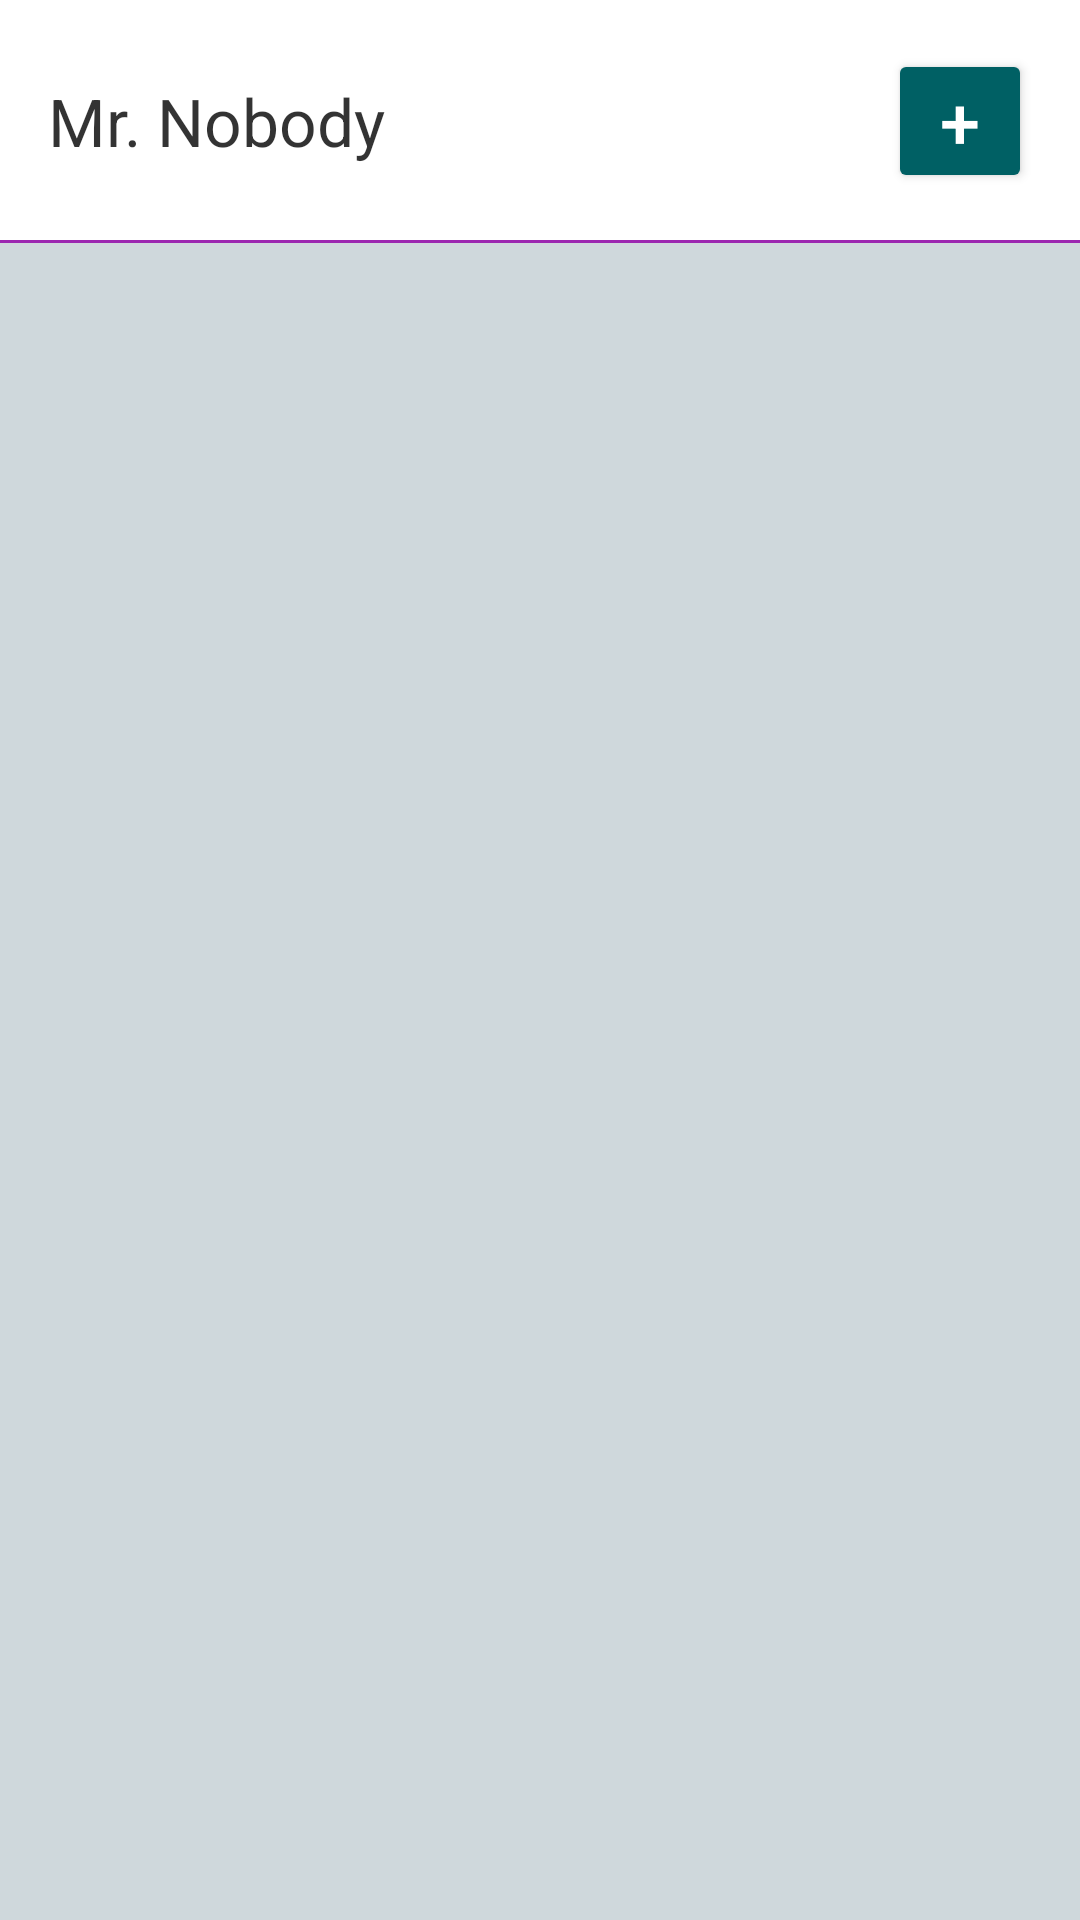

Layout XML and referenced resources for this Android screen:
<!-- AndroidManifest.xml: application theme AppTheme -->
<!-- res/layout/activity_contacts.xml -->
<RelativeLayout
    xmlns:android="http://schemas.android.com/apk/res/android"
    xmlns:tools="http://schemas.android.com/tools"
    android:layout_width="match_parent"
    android:layout_height="match_parent"
    tools:context="com.everythingissauce.pifuxelck.ui.ContactsActivity">

    <RelativeLayout
        android:orientation="horizontal"
        android:layout_width="match_parent"
        android:layout_height="wrap_content"
        android:layout_alignParentRight="true"
        android:layout_alignParentEnd="true"
        android:background="@android:color/white"
        android:id="@+id/new_contact_box">

        <TextView
            android:id="@+id/new_contact_name"
            android:layout_width="wrap_content"
            android:layout_height="wrap_content"
            android:textAppearance="?android:attr/textAppearanceLarge"
            android:text="Mr. Nobody"
            android:layout_margin="16dp"
            android:layout_gravity="center_vertical"
            android:layout_centerVertical="true"
            android:layout_alignParentLeft="true"
            android:layout_alignParentStart="true"/>

        <Button
            style="?android:attr/buttonStyleSmall"
            android:id="@+id/add_contact_button"
            android:layout_width="wrap_content"
            android:layout_height="wrap_content"
            android:padding="0dp"
            android:text="+"
            android:textColor="@android:color/white"
            android:textSize="24dp"
            android:layout_margin="16dp"
            android:layout_centerVertical="true"
            android:layout_alignParentRight="true"
            android:layout_alignParentEnd="true"/>

        <View
            android:id="@+id/divider"
            android:layout_width="fill_parent"
            android:layout_height="1dp"
            android:background="@color/accent"
            android:layout_below="@+id/add_contact_button"
            android:layout_alignParentLeft="true"
            android:layout_alignParentStart="true"/>

    </RelativeLayout>

    <ListView
        android:layout_width="wrap_content"
        android:layout_height="wrap_content"
        android:id="@+id/contacts_list_view"
        android:layout_below="@+id/new_contact_box"
        android:layout_alignParentLeft="true"
        android:layout_alignParentStart="true"
        android:drawSelectorOnTop="true" />

</RelativeLayout>
<!-- resources referenced by this layout -->
<resources>
  <item name="accent" type="color">#9C27B0</item>
  <style name="AppTheme" parent="android:Theme.Holo.Light.DarkActionBar">
          <item name="android:actionBarStyle">@style/ActionBarTheme</item>
  
          <item name="android:textColorPrimary">@android:color/white</item>
          <item name="android:windowBackground">@color/background_grey</item>
  
          <item name="android:textColor">@android:color/white</item>
  
          <item name="android:buttonStyle">@style/ButtonStyle</item>
      </style>
  <style name="ActionBarTheme" parent="@android:style/Widget.Holo.Light.ActionBar.Solid.Inverse">
  
          <item name="android:icon">@android:color/transparent</item>
          <item name="android:background">@color/primary</item>
      </style>
  <item name="background_grey" type="color">#CFD8DC</item>
  <style name="ButtonStyle">
          <item name="android:background">@color/primaryDark</item>
      </style>
  <item name="primary" type="color">#00BCD4</item>
  <item name="primaryDark" type="color">#006064</item>
</resources>
